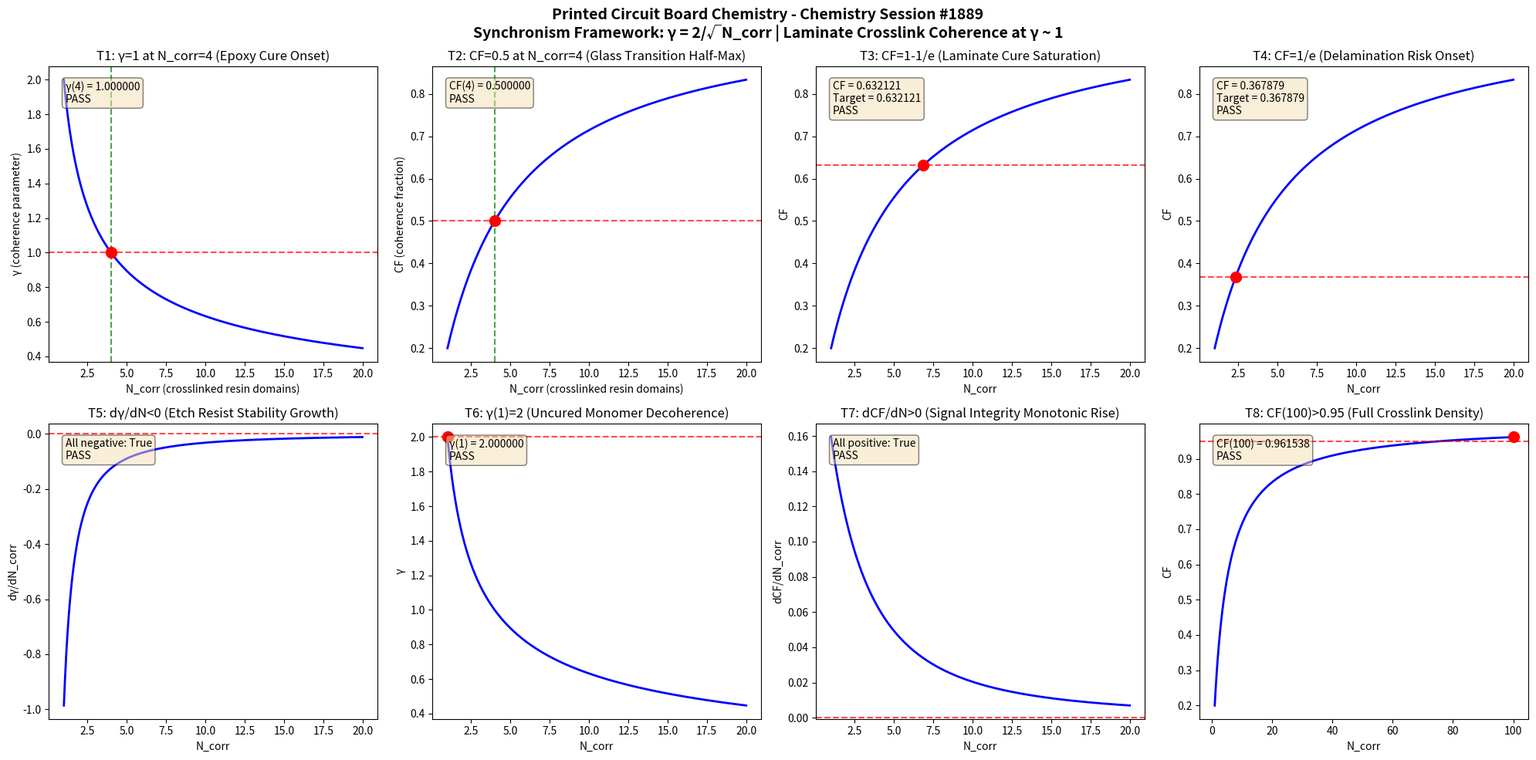

Reproduce this figure in Python. (Note: this script raises an exception after producing the figure.)
import numpy as np
import matplotlib
matplotlib.use('Agg')
import matplotlib.pyplot as plt

def gamma(N_corr):
    return 2.0 / np.sqrt(N_corr)

def coherence_fraction(gamma_val):
    return 1.0 / (1.0 + gamma_val**2)

N_corr = np.linspace(1, 20, 1000)
g = gamma(N_corr)
cf = coherence_fraction(g)

fig, axes = plt.subplots(2, 4, figsize=(20, 10))
fig.suptitle('Printed Circuit Board Chemistry - Chemistry Session #1889\nSynchronism Framework: \u03b3 = 2/\u221aN_corr | Laminate Crosslink Coherence at \u03b3 ~ 1', fontsize=14, fontweight='bold')

results = []

# Test 1: \u03b3 = 1 at N_corr = 4
ax = axes[0, 0]
n4 = 4.0
g4 = gamma(n4)
ax.plot(N_corr, g, 'b-', linewidth=2)
ax.axhline(y=1.0, color='r', linestyle='--', alpha=0.7)
ax.axvline(x=4.0, color='g', linestyle='--', alpha=0.7)
ax.plot(4.0, 1.0, 'ro', markersize=10)
ax.set_xlabel('N_corr (crosslinked resin domains)')
ax.set_ylabel('\u03b3 (coherence parameter)')
ax.set_title('T1: \u03b3=1 at N_corr=4 (Epoxy Cure Onset)')
t1 = abs(g4 - 1.0) < 1e-10
results.append(('T1: \u03b3(4)=1', t1))
ax.text(0.05, 0.95, f'\u03b3(4) = {g4:.6f}\n{"PASS" if t1 else "FAIL"}', transform=ax.transAxes, verticalalignment='top', bbox=dict(boxstyle='round', facecolor='wheat', alpha=0.5))

# Test 2: CF = 0.5 at N_corr = 4
ax = axes[0, 1]
cf4 = coherence_fraction(g4)
ax.plot(N_corr, cf, 'b-', linewidth=2)
ax.axhline(y=0.5, color='r', linestyle='--', alpha=0.7)
ax.axvline(x=4.0, color='g', linestyle='--', alpha=0.7)
ax.plot(4.0, 0.5, 'ro', markersize=10)
ax.set_xlabel('N_corr (crosslinked resin domains)')
ax.set_ylabel('CF (coherence fraction)')
ax.set_title('T2: CF=0.5 at N_corr=4 (Glass Transition Half-Max)')
t2 = abs(cf4 - 0.5) < 1e-10
results.append(('T2: CF(4)=0.5', t2))
ax.text(0.05, 0.95, f'CF(4) = {cf4:.6f}\n{"PASS" if t2 else "FAIL"}', transform=ax.transAxes, verticalalignment='top', bbox=dict(boxstyle='round', facecolor='wheat', alpha=0.5))

# Test 3: CF \u2192 1-1/e threshold
ax = axes[0, 2]
target_cf3 = 1 - 1/np.e
g_t3 = np.sqrt(1/target_cf3 - 1)
n_t3 = (2.0/g_t3)**2
cf_check3 = coherence_fraction(gamma(n_t3))
ax.plot(N_corr, cf, 'b-', linewidth=2)
ax.axhline(y=target_cf3, color='r', linestyle='--', alpha=0.7)
ax.plot(n_t3, target_cf3, 'ro', markersize=10)
ax.set_xlabel('N_corr')
ax.set_ylabel('CF')
ax.set_title('T3: CF=1-1/e (Laminate Cure Saturation)')
t3 = abs(cf_check3 - target_cf3) < 1e-10
results.append(('T3: CF=1-1/e', t3))
ax.text(0.05, 0.95, f'CF = {cf_check3:.6f}\nTarget = {target_cf3:.6f}\n{"PASS" if t3 else "FAIL"}', transform=ax.transAxes, verticalalignment='top', bbox=dict(boxstyle='round', facecolor='wheat', alpha=0.5))

# Test 4: CF \u2192 1/e threshold
ax = axes[0, 3]
target_cf4 = 1/np.e
g_t4 = np.sqrt(1/target_cf4 - 1)
n_t4 = (2.0/g_t4)**2
cf_check4 = coherence_fraction(gamma(n_t4))
ax.plot(N_corr, cf, 'b-', linewidth=2)
ax.axhline(y=target_cf4, color='r', linestyle='--', alpha=0.7)
ax.plot(n_t4, target_cf4, 'ro', markersize=10)
ax.set_xlabel('N_corr')
ax.set_ylabel('CF')
ax.set_title('T4: CF=1/e (Delamination Risk Onset)')
t4 = abs(cf_check4 - target_cf4) < 1e-10
results.append(('T4: CF=1/e', t4))
ax.text(0.05, 0.95, f'CF = {cf_check4:.6f}\nTarget = {target_cf4:.6f}\n{"PASS" if t4 else "FAIL"}', transform=ax.transAxes, verticalalignment='top', bbox=dict(boxstyle='round', facecolor='wheat', alpha=0.5))

# Test 5: d\u03b3/dN < 0 (monotonic decrease)
ax = axes[1, 0]
dg = np.diff(g)
dn = np.diff(N_corr)
dgdn = dg/dn
ax.plot(N_corr[:-1], dgdn, 'b-', linewidth=2)
ax.axhline(y=0, color='r', linestyle='--', alpha=0.7)
ax.set_xlabel('N_corr')
ax.set_ylabel('d\u03b3/dN_corr')
ax.set_title('T5: d\u03b3/dN<0 (Etch Resist Stability Growth)')
t5 = np.all(dgdn < 0)
results.append(('T5: d\u03b3/dN<0', t5))
ax.text(0.05, 0.95, f'All negative: {t5}\n{"PASS" if t5 else "FAIL"}', transform=ax.transAxes, verticalalignment='top', bbox=dict(boxstyle='round', facecolor='wheat', alpha=0.5))

# Test 6: \u03b3(1) = 2
ax = axes[1, 1]
g1 = gamma(1.0)
ax.plot(N_corr, g, 'b-', linewidth=2)
ax.plot(1.0, 2.0, 'ro', markersize=10)
ax.axhline(y=2.0, color='r', linestyle='--', alpha=0.7)
ax.set_xlabel('N_corr')
ax.set_ylabel('\u03b3')
ax.set_title('T6: \u03b3(1)=2 (Uncured Monomer Decoherence)')
t6 = abs(g1 - 2.0) < 1e-10
results.append(('T6: \u03b3(1)=2', t6))
ax.text(0.05, 0.95, f'\u03b3(1) = {g1:.6f}\n{"PASS" if t6 else "FAIL"}', transform=ax.transAxes, verticalalignment='top', bbox=dict(boxstyle='round', facecolor='wheat', alpha=0.5))

# Test 7: dCF/dN > 0 (monotonic increase)
ax = axes[1, 2]
dcf = np.diff(cf)
dcfdn = dcf/dn
ax.plot(N_corr[:-1], dcfdn, 'b-', linewidth=2)
ax.axhline(y=0, color='r', linestyle='--', alpha=0.7)
ax.set_xlabel('N_corr')
ax.set_ylabel('dCF/dN_corr')
ax.set_title('T7: dCF/dN>0 (Signal Integrity Monotonic Rise)')
t7 = np.all(dcfdn > 0)
results.append(('T7: dCF/dN>0', t7))
ax.text(0.05, 0.95, f'All positive: {t7}\n{"PASS" if t7 else "FAIL"}', transform=ax.transAxes, verticalalignment='top', bbox=dict(boxstyle='round', facecolor='wheat', alpha=0.5))

# Test 8: CF(100) > 0.95 (asymptotic)
ax = axes[1, 3]
N_large = np.linspace(1, 100, 1000)
g_large = gamma(N_large)
cf_large = coherence_fraction(g_large)
cf100 = coherence_fraction(gamma(100.0))
ax.plot(N_large, cf_large, 'b-', linewidth=2)
ax.axhline(y=0.95, color='r', linestyle='--', alpha=0.7)
ax.plot(100.0, cf100, 'ro', markersize=10)
ax.set_xlabel('N_corr')
ax.set_ylabel('CF')
ax.set_title('T8: CF(100)>0.95 (Full Crosslink Density)')
t8 = cf100 > 0.95
results.append(('T8: CF(100)>0.95', t8))
ax.text(0.05, 0.95, f'CF(100) = {cf100:.6f}\n{"PASS" if t8 else "FAIL"}', transform=ax.transAxes, verticalalignment='top', bbox=dict(boxstyle='round', facecolor='wheat', alpha=0.5))

plt.tight_layout()
plt.savefig('/mnt/c/exe/projects/ai-agents/Synchronism/simulations/chemistry/printed_circuit_board_chemistry_coherence.png', dpi=150, bbox_inches='tight')
plt.close()

print(f"\n{'='*60}")
print(f"PRINTED CIRCUIT BOARD CHEMISTRY SESSION #1889 - VALIDATION")
print(f"1752nd Phenomenon Type | Finding #1816")
print(f"{'='*60}")
all_pass = all(r[1] for r in results)
for name, passed in results:
    print(f"  {name}: {'PASS' if passed else 'FAIL'}")
print(f"{'='*60}")
print(f"  OVERALL: {'ALL 8 TESTS PASSED' if all_pass else 'SOME TESTS FAILED'}")
print(f"{'='*60}")
